Dataset: data (GitHub, dark-capricornus/Brain-tumor-detection-using-cnn). Classes: no tumor, tumor.

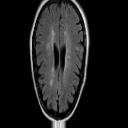
Label: no tumor

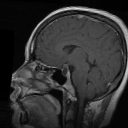
Label: tumor

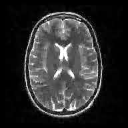
Label: no tumor

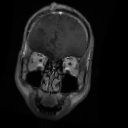
Label: tumor

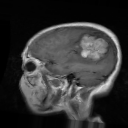
Label: tumor

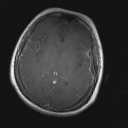
Label: no tumor
